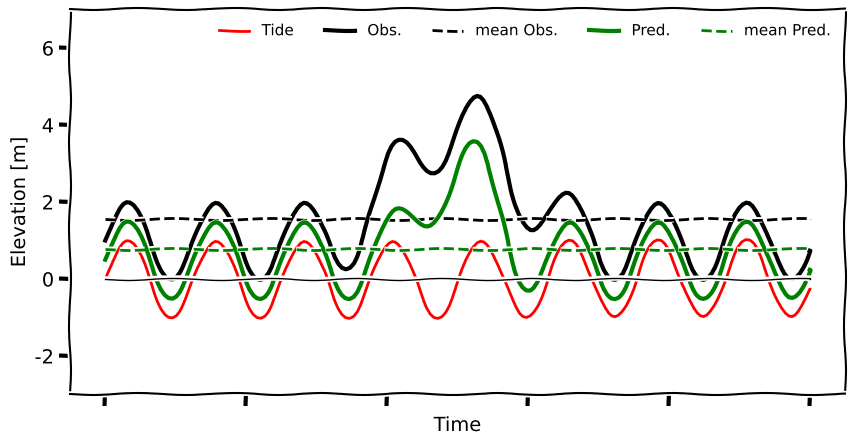

Here is the Python script that generated this plot:
import numpy as np
import matplotlib.pyplot as plt



__author__ = "Saeed Moghimi"
__copyright__ = "Copyright 2017, NOAA"
__license__ = "GPL"
__version__ = "1.1"
__email__ = "moghimis@gmail.com"


"""
Simple routine to plot a descriptive plot for bias correction

"""



def set_leg(ax, loc = None):
    if loc is None:
       loc = 'best'
    #loc = np.random.randint(0,10)
    leg = ax.legend(loc = loc ,ncol=5,fontsize=11)
    try:
        frame=leg.get_frame()
        frame.set_edgecolor('None')
        frame.set_facecolor('None')
    except:
        pass



plt.xkcd()
plt.close('all')

plt.figure(figsize=(10,5))
ax = plt.gca()
nx =200
x  =     np.linspace(0,50,nx)
y1 = 1 * np.sin(x)



#overshoot signal
nx2 = 100
x2 = np.linspace(0,3.14    ,nx2)
y2 = 3 * np.sin(x2) ** 4

# storm surge obs
y3 = y1 * 1
ns = 50
y3 [ns:ns+nx2] =  y2[0:nx2] + y1[ns:ns+nx2]
y3 = y3 + 1




# storm surge simulation
y4 = y1 * 1
ns = 50
y2 = 2.5 * np.sin(x2) ** 12
y4 [ns:ns+nx2] =  y2[0:nx2] + y1[ns:ns+nx2]
y4 = y4 + 0.5


line1,  = plt.plot(x,  y1, 'r-', linewidth=2 , label= 'Tide')


line3,  = plt.plot(x,  y3, 'k-', linewidth=3 , label= 'Obs.')
line31, = plt.plot(x,  y3.mean()* np.ones_like(y3), 'k--', linewidth=2 , label= 'mean Obs.')


line4,  = plt.plot(x,  y4, 'g', linewidth=3 , label= 'Pred.')
line41,  = plt.plot(x,  y4.mean()* np.ones_like(y3), 'g--', linewidth=2 , label= 'mean Pred.')
dashes = [10, 5] # 10 points on, 5 off, 100 on, 5 off
#line4.set_dashes(dashes)



line11, = plt.plot(x,  0* np.ones_like(y3), 'k-', linewidth=1 )
plt.setp( ax, 'xticklabels', [] )
set_leg(ax)
plt.ylabel('Elevation [m]')
plt.xlabel('Time')
plt.ylim (-3,7)


plt.savefig('bias_corec.png', dpi=450)
plt.show()



















